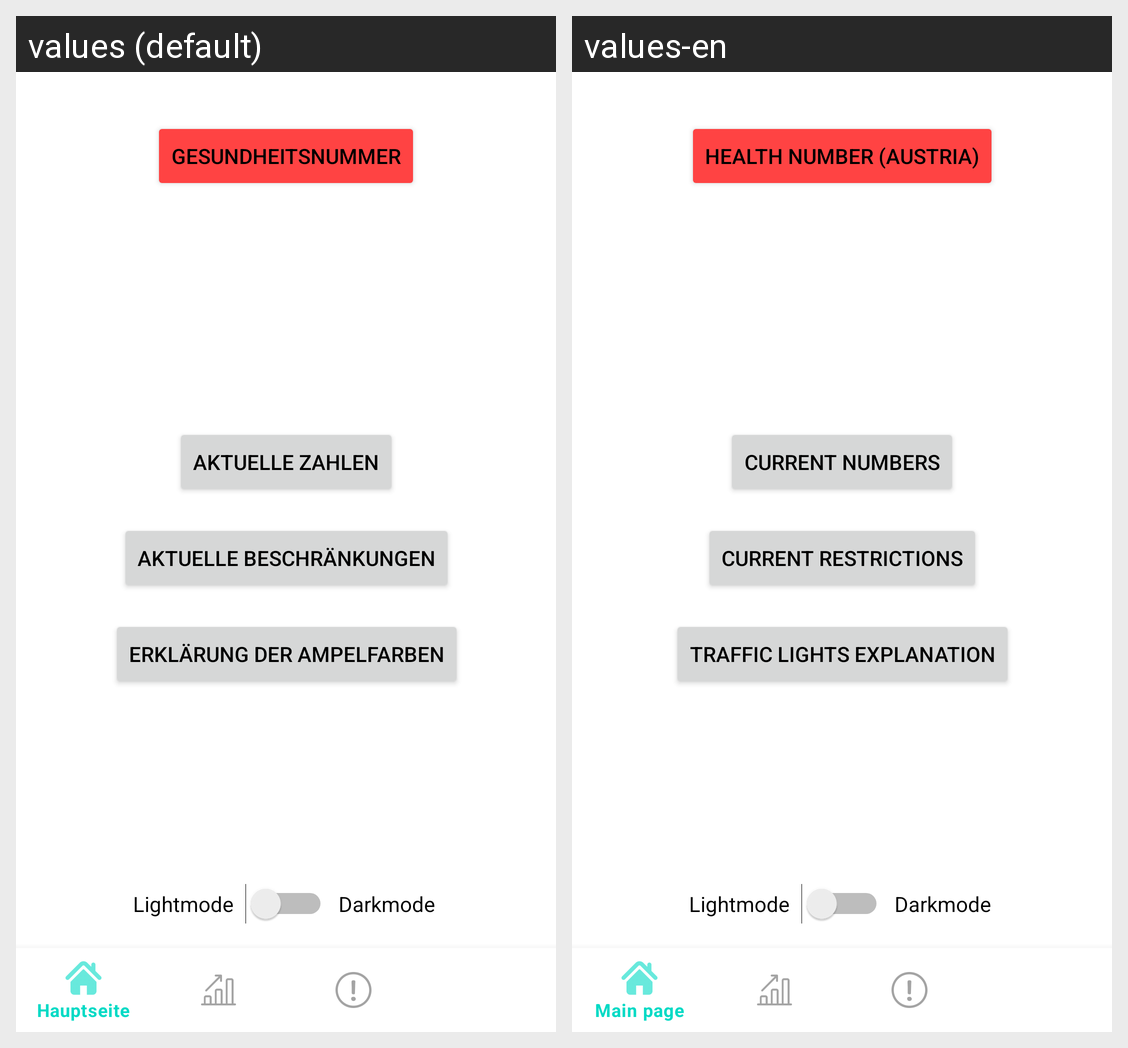

Here is an Android app screen in its default locale and in the app's own translations. Write out the translated-string differences for the strings that appear on this screen.
Android screen res/layout/activity_main.xml rendered under 2 locales, left to right: values (default), values-en. Device: Nexus 5 (rendered at 1080×1920; each locale shown at half size, 540×960, under a caption strip naming it); theme Theme.CoronaInfoApp.
Strings drawn on this screen, with the default value and each locale's value (text and hints the layout hard-codes, and strings that could not be matched under every locale, appear in the picture but are not listed):

mainGesundentelefon
  values: Gesundheitsnummer
  values-en: Health number (austria)

mainZahlen
  values: aktuelle Zahlen
  values-en: current numbers

mainBeschraenkungen
  values: aktuelle Beschränkungen
  values-en: current restrictions

mainAmpelfarben
  values: Erklärung der Ampelfarben
  values-en: Traffic lights explanation
